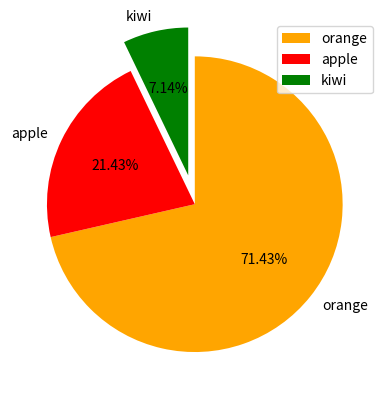

This chart was generated by the following Python code:
import matplotlib.pyplot as plt

label = ['orange', 'apple', 'kiwi']
size = [10, 3, 1]

fig, ax = plt.subplots()
explode = (0, 0, 0.2)
ax.pie(size, labels=label, autopct='%1.2f%%', startangle=90, counterclock=False, colors=['orange', 'red', 'green'], explode=explode)
ax.legend()

plt.show()
